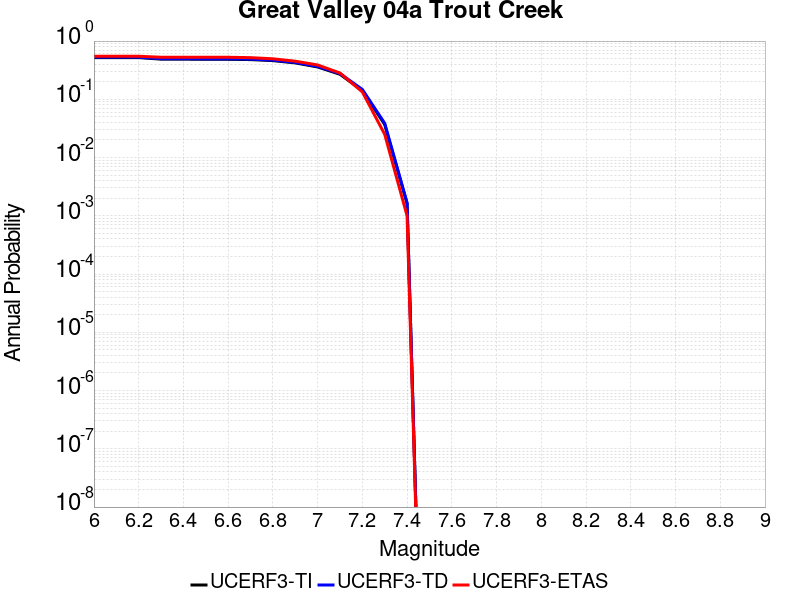

The file beside this chart, header and first rows:
Magnitude, UCERF3-TI Prob, UCERF3-TD Prob, UCERF3-ETAS Prob
6.0, 0.5206, 0.5287, 0.548
6.1, 0.5206, 0.5287, 0.548
6.2, 0.5206, 0.5287, 0.548
6.3, 0.4894, 0.4981, 0.528
6.4, 0.4894, 0.4981, 0.528
6.5, 0.4862, 0.495, 0.527
6.6, 0.4862, 0.495, 0.527
6.7, 0.4807, 0.4896, 0.519
6.8, 0.4618, 0.4705, 0.496
6.9, 0.4218, 0.43, 0.451
7.0, 0.359, 0.3665, 0.389
7.1, 0.2691, 0.2769, 0.283
7.2, 0.141, 0.1478, 0.134
7.3, 0.03697, 0.03873, 0.025
7.4, 0.001623, 0.001669, 0.001
